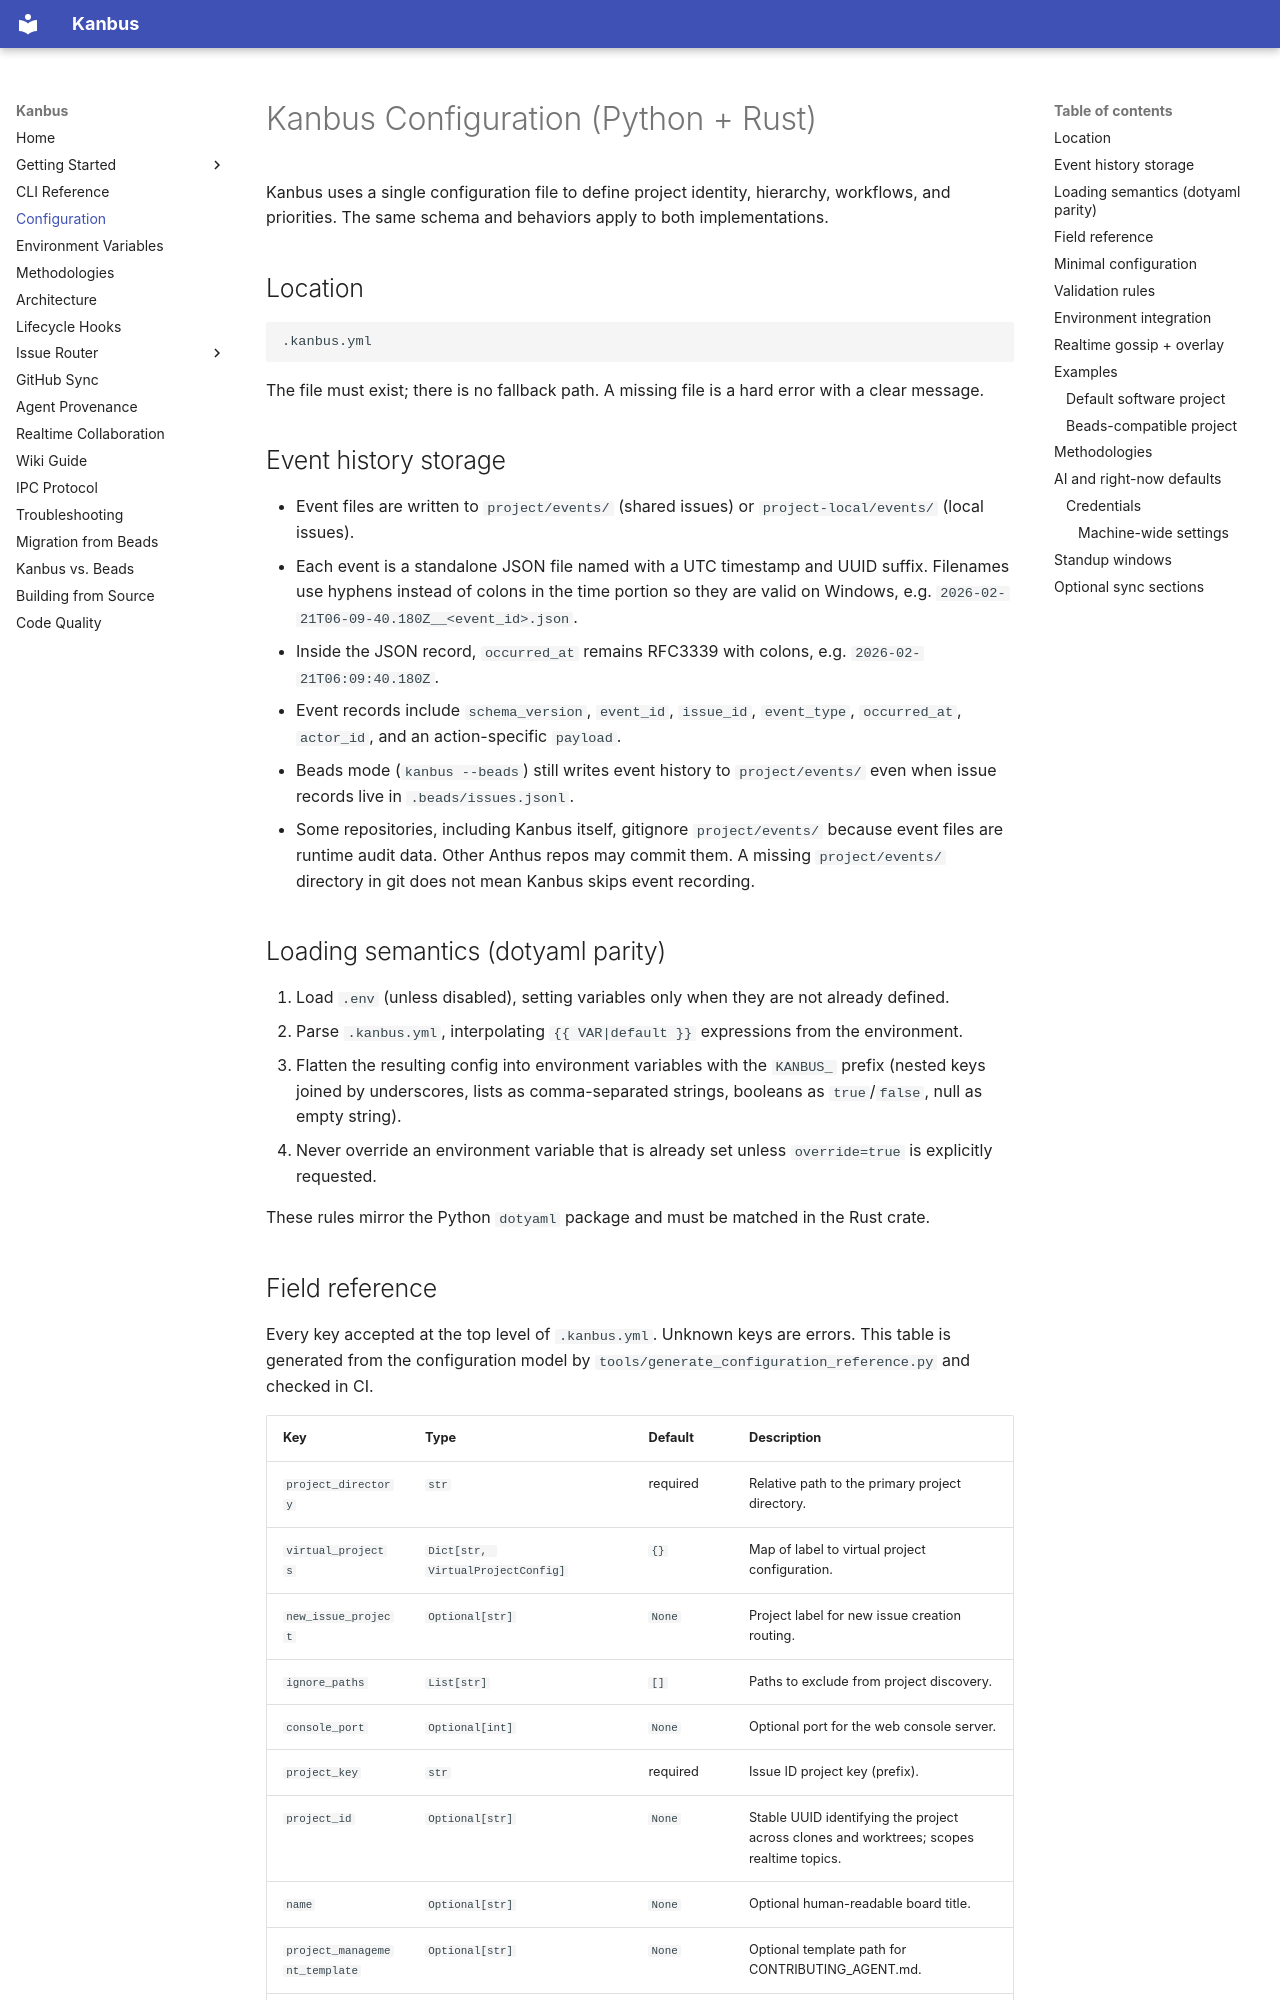

repository: AnthusAI/Kanbus · page: CONFIGURATION/index.html · generator: mkdocs

# Kanbus Configuration (Python + Rust)

Kanbus uses a single configuration file to define project identity, hierarchy, workflows, and priorities. The same schema and behaviors apply to both implementations.

## Location

```
.kanbus.yml
```

The file must exist; there is no fallback path. A missing file is a hard error with a clear message.

## Event history storage

- Event files are written to `project/events/` (shared issues) or `project-local/events/` (local issues).
- Each event is a standalone JSON file named with a UTC timestamp and UUID suffix. Filenames use hyphens instead of colons in the time portion so they are valid on Windows, e.g. `2026-02-21T06-09-40.180Z__<event_id>.json`.
- Inside the JSON record, `occurred_at` remains RFC3339 with colons, e.g. `2026-02-21T06:09:40.180Z`.
- Event records include `schema_version`, `event_id`, `issue_id`, `event_type`, `occurred_at`, `actor_id`, and an action-specific `payload`.
- Beads mode (`kanbus --beads`) still writes event history to `project/events/` even when issue records live in `.beads/issues.jsonl`.
- Some repositories, including Kanbus itself, gitignore `project/events/` because event files are runtime audit data. Other Anthus repos may commit them. A missing `project/events/` directory in git does not mean Kanbus skips event recording.

## Loading semantics (dotyaml parity)

1. Load `.env` (unless disabled), setting variables only when they are not already defined.
2. Parse `.kanbus.yml`, interpolating `{{ VAR|default }}` expressions from the environment.
3. Flatten the resulting config into environment variables with the `KANBUS_` prefix (nested keys joined by underscores, lists as comma-separated strings, booleans as `true`/`false`, null as empty string).
4. Never override an environment variable that is already set unless `override=true` is explicitly requested.

These rules mirror the Python `dotyaml` package and must be matched in the Rust crate.
